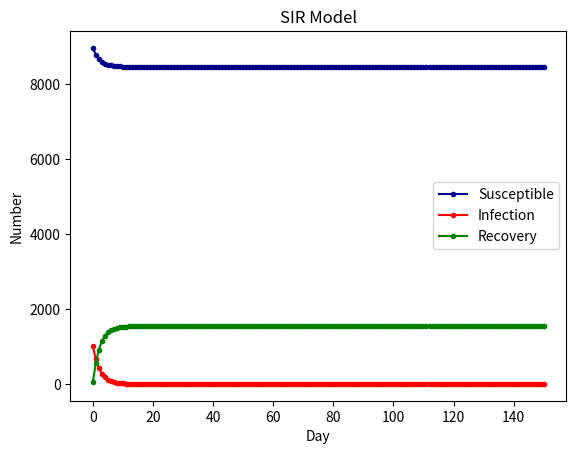

Here is the Python script that generated this plot:
import scipy.integrate as spi
import numpy as np
import matplotlib.pyplot as plt

# N为人群总数
N = 10000
# β为传染率系数
beta = 0.25
# gamma为恢复率系数
gamma = 0.65
# I_0为感染者的初始人数
I_0 = 1000
# R_0为治愈者的初始人数
R_0 = 40
# S_0为易感者的初始人数
S_0 = N - I_0 - R_0
# T为传播时间
T = 150

# INI为初始状态下的数组
INI = (S_0,I_0,R_0)


def funcSIR(inivalue,_):
 Y = np.zeros(3)
 X = inivalue
 # 易感个体变化
 Y[0] = - (beta * X[0] * X[1]) / N
 # 感染个体变化
 Y[1] = (beta * X[0] * X[1]) / N - gamma * X[1]
 # 治愈个体变化
 Y[2] = gamma * X[1]
 return Y

T_range = np.arange(0,T + 1)

RES = spi.odeint(funcSIR,INI,T_range)


plt.plot(RES[:,0],color = 'darkblue',label = 'Susceptible',marker = '.')
plt.plot(RES[:,1],color = 'red',label = 'Infection',marker = '.')
plt.plot(RES[:,2],color = 'green',label = 'Recovery',marker = '.')
plt.title('SIR Model')
plt.legend()
plt.xlabel('Day')
plt.ylabel('Number')
plt.show()